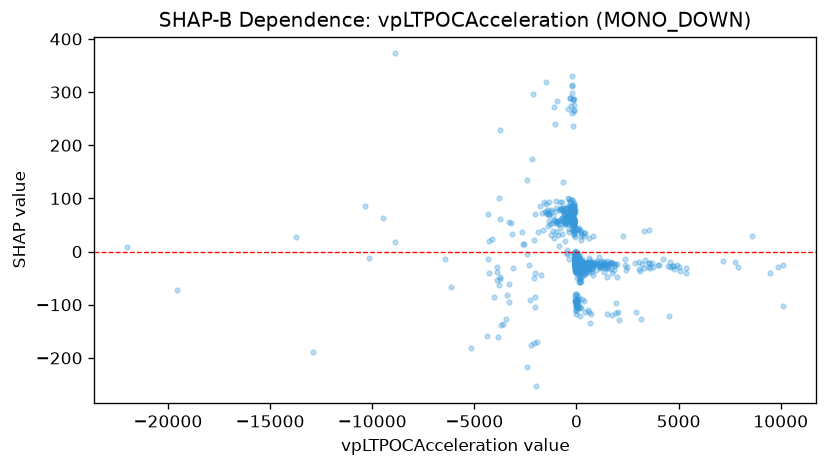

Source data for this figure (header and first rows):
feature_value, shap_value
-568.3, 56.71
99.81, -21.41
-46.87, -19.01
407.9, -24.95
103.6, -11.21
-105, 61.91
-71.12, -3.29
8.029, -101.7
289.4, -22.97
-275, 61.91
3.542, -17.5
8.017, -23.37
-22.7, -19.71
2078, -127.8
-179.9, 56.03
-2088, -50.33
-9.168, -14.01
-9.168, -18.98
39.67, -14.17
733.1, -19.82
-72.18, -18.82
-0.2194, -5.885
75.77, -15.9
-48.08, -17.33
-36.58, -17.89
-126.5, 56.85
68.02, -25.1
0.8503, -24.32
3.571, -18.61
-379, 61.85
-131.1, 51.69
-11.7, -16.68
9.822, -15.07
9.822, -18.77
78.75, -17.24
5.842, -25.81
5.842, -11.37
-7.363, -18.78
-1290, 51.24
-33.14, -25.76
11.62, -11.92
25.59, -17.46
25.59, -32.23
-1034, 56.67
-92.75, 0.2402
35.98, -19.48
156.7, -24.02
-1.414, -17.88
-17.18, -15.81
-17.18, -16.56
8.014, -17.35
0.7198, -13.49
-6.458, -11.75
1986, -48.24
-1377, 72.78
0.0, -17.29
0.0, -17.15
67.57, -18.83
-62.96, -18.9
-1.939, -18.77
... 981 more rows
